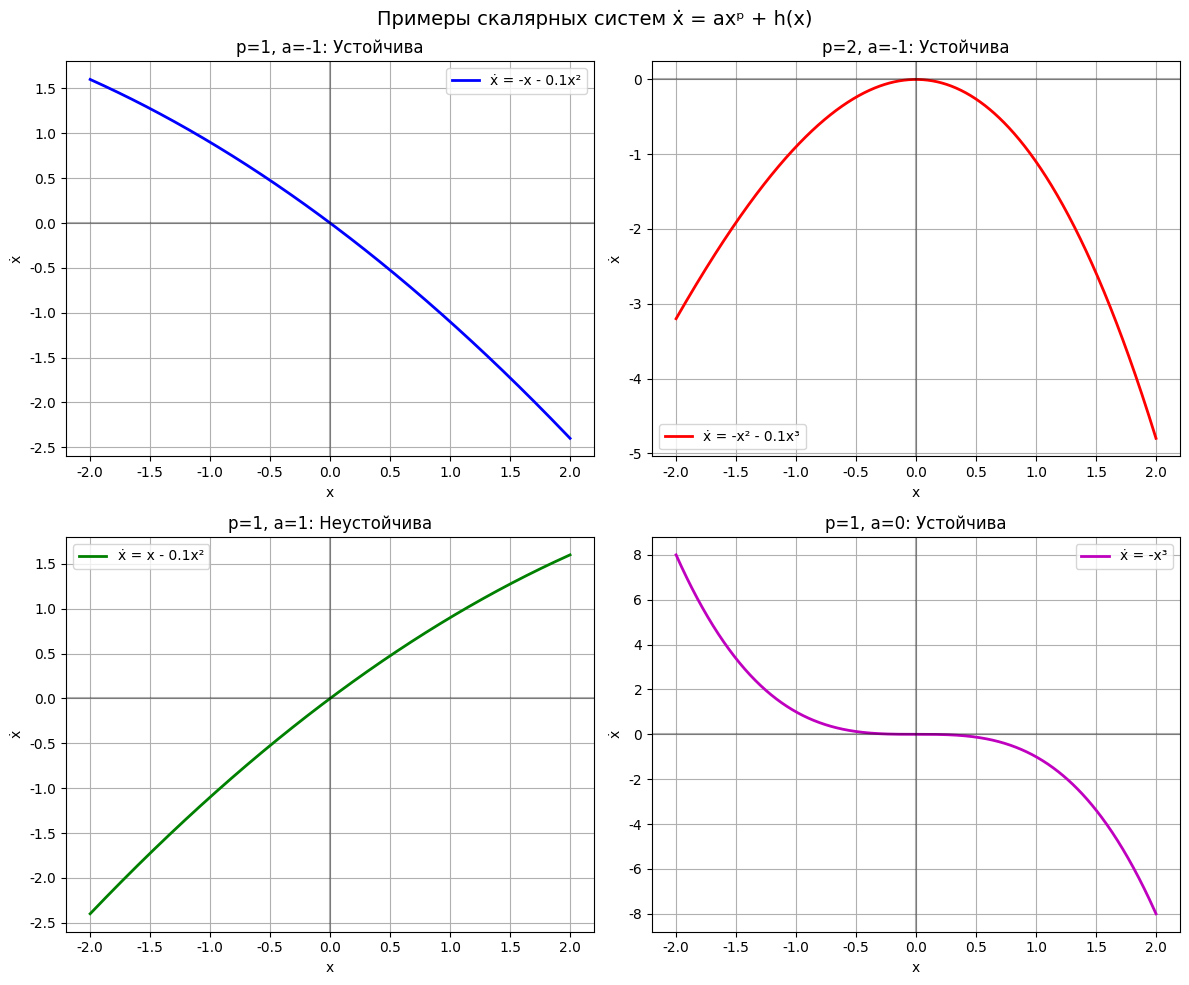

Write Python code to recreate this figure. (Note: this script raises an exception after producing the figure.)
#!/usr/bin/env python3
"""
Анализ условий асимптотической устойчивости скалярной системы
Задача 2 лабораторной работы №2
"""

import numpy as np
import matplotlib.pyplot as plt
import sympy as sp
from sympy import symbols, diff, limit, simplify, expand

# Настройка для корректного отображения русского текста
plt.rcParams['font.family'] = 'DejaVu Sans'
plt.rcParams['axes.unicode_minus'] = False

def analyze_scalar_system():
    """Анализ скалярной системы ẋ = axᵖ + h(x)"""
    print("=" * 80)
    print("АНАЛИЗ СКАЛЯРНОЙ СИСТЕМЫ: ẋ = axᵖ + h(x)")
    print("=" * 80)
    
    x, a, p, k = symbols('x a p k', real=True)
    
    # Условие на h(x): |h(x)| ≤ k|x|^(p+1)
    print("Дано:")
    print("- Система: ẋ = axᵖ + h(x)")
    print("- p - натуральное число")
    print("- |h(x)| ≤ k|x|^(p+1) в некоторой окрестности начала координат")
    print("- k > 0")
    
    print("\n" + "=" * 60)
    print("АНАЛИЗ УСТОЙЧИВОСТИ")
    print("=" * 60)
    
    # Рассмотрим различные случаи
    print("\n1. СЛУЧАЙ: p - четное число")
    print("-" * 40)
    print("При p четном: xᵖ ≥ 0 для всех x")
    print("Если a < 0:")
    print("  - axᵖ ≤ 0 для всех x")
    print("  - В малой окрестности: |h(x)| ≤ k|x|^(p+1) << |axᵖ|")
    print("  - Поэтому ẋ ≈ axᵖ < 0 при x > 0 и ẋ > 0 при x < 0")
    print("  - Система асимптотически устойчива")
    print("Если a > 0:")
    print("  - axᵖ ≥ 0 для всех x")
    print("  - Система неустойчива")
    
    print("\n2. СЛУЧАЙ: p - нечетное число")
    print("-" * 40)
    print("При p нечетном: xᵖ имеет тот же знак, что и x")
    print("Если a < 0:")
    print("  - axᵖ < 0 при x > 0 и axᵖ > 0 при x < 0")
    print("  - В малой окрестности: |h(x)| ≤ k|x|^(p+1) << |axᵖ|")
    print("  - Поэтому ẋ < 0 при x > 0 и ẋ > 0 при x < 0")
    print("  - Система асимптотически устойчива")
    print("Если a > 0:")
    print("  - axᵖ > 0 при x > 0 и axᵖ < 0 при x < 0")
    print("  - Система неустойчива")
    
    print("\n3. СЛУЧАЙ: a = 0")
    print("-" * 40)
    print("При a = 0: ẋ = h(x)")
    print("Условие |h(x)| ≤ k|x|^(p+1) означает:")
    print("- h(x) = O(x^(p+1)) при x → 0")
    print("- Система может быть устойчива или неустойчива в зависимости от h(x)")
    print("- Требуется дополнительный анализ")
    
    print("\n" + "=" * 60)
    print("УСЛОВИЯ АСИМПТОТИЧЕСКОЙ УСТОЙЧИВОСТИ")
    print("=" * 60)
    
    print("\nОТВЕТ:")
    print("Система асимптотически устойчива при выполнении одного из условий:")
    print("1. a < 0 (для любого натурального p)")
    print("2. a = 0 и дополнительный анализ функции h(x)")
    
    print("\nОбоснование:")
    print("- При a < 0 главный член axᵖ обеспечивает возврат к началу координат")
    print("- При a = 0 поведение определяется функцией h(x)")
    print("- При a > 0 система неустойчива")
    
    return analyze_specific_cases()

def analyze_specific_cases():
    """Анализ конкретных случаев"""
    print("\n" + "=" * 60)
    print("АНАЛИЗ КОНКРЕТНЫХ СЛУЧАЕВ")
    print("=" * 60)
    
    x = symbols('x')
    
    # Случай 1: p = 1, a = -1
    print("\nСлучай 1: p = 1, a = -1")
    print("Система: ẋ = -x + h(x), где |h(x)| ≤ kx²")
    print("Линейная часть: ẋ = -x (экспоненциально устойчива)")
    print("Нелинейное возмущение h(x) = O(x²) не нарушает устойчивость")
    
    # Случай 2: p = 2, a = -1
    print("\nСлучай 2: p = 2, a = -1")
    print("Система: ẋ = -x² + h(x), где |h(x)| ≤ kx³")
    print("Главный член: -x² < 0 для всех x ≠ 0")
    print("Нелинейное возмущение h(x) = O(x³) не нарушает устойчивость")
    
    # Случай 3: p = 1, a = 0
    print("\nСлучай 3: p = 1, a = 0")
    print("Система: ẋ = h(x), где |h(x)| ≤ kx²")
    print("Требуется анализ конкретного вида h(x)")
    print("Если h(x) = -x³, то система устойчива")
    print("Если h(x) = x³, то система неустойчива")
    
    return plot_examples()

def plot_examples():
    """Построение примеров для различных случаев"""
    print("\n" + "=" * 60)
    print("ПОСТРОЕНИЕ ПРИМЕРОВ")
    print("=" * 60)
    
    fig, axes = plt.subplots(2, 2, figsize=(12, 10))
    fig.suptitle('Примеры скалярных систем ẋ = axᵖ + h(x)', fontsize=14)
    
    x = np.linspace(-2, 2, 1000)
    
    # Случай 1: p = 1, a = -1, h(x) = -0.1x²
    dx1 = -x - 0.1*x**2
    axes[0,0].plot(x, dx1, 'b-', linewidth=2, label='ẋ = -x - 0.1x²')
    axes[0,0].axhline(y=0, color='k', linestyle='-', alpha=0.3)
    axes[0,0].axvline(x=0, color='k', linestyle='-', alpha=0.3)
    axes[0,0].set_title('p=1, a=-1: Устойчива')
    axes[0,0].set_xlabel('x')
    axes[0,0].set_ylabel('ẋ')
    axes[0,0].grid(True)
    axes[0,0].legend()
    
    # Случай 2: p = 2, a = -1, h(x) = -0.1x³
    dx2 = -x**2 - 0.1*x**3
    axes[0,1].plot(x, dx2, 'r-', linewidth=2, label='ẋ = -x² - 0.1x³')
    axes[0,1].axhline(y=0, color='k', linestyle='-', alpha=0.3)
    axes[0,1].axvline(x=0, color='k', linestyle='-', alpha=0.3)
    axes[0,1].set_title('p=2, a=-1: Устойчива')
    axes[0,1].set_xlabel('x')
    axes[0,1].set_ylabel('ẋ')
    axes[0,1].grid(True)
    axes[0,1].legend()
    
    # Случай 3: p = 1, a = 1, h(x) = -0.1x²
    dx3 = x - 0.1*x**2
    axes[1,0].plot(x, dx3, 'g-', linewidth=2, label='ẋ = x - 0.1x²')
    axes[1,0].axhline(y=0, color='k', linestyle='-', alpha=0.3)
    axes[1,0].axvline(x=0, color='k', linestyle='-', alpha=0.3)
    axes[1,0].set_title('p=1, a=1: Неустойчива')
    axes[1,0].set_xlabel('x')
    axes[1,0].set_ylabel('ẋ')
    axes[1,0].grid(True)
    axes[1,0].legend()
    
    # Случай 4: p = 1, a = 0, h(x) = -x³
    dx4 = -x**3
    axes[1,1].plot(x, dx4, 'm-', linewidth=2, label='ẋ = -x³')
    axes[1,1].axhline(y=0, color='k', linestyle='-', alpha=0.3)
    axes[1,1].axvline(x=0, color='k', linestyle='-', alpha=0.3)
    axes[1,1].set_title('p=1, a=0: Устойчива')
    axes[1,1].set_xlabel('x')
    axes[1,1].set_ylabel('ẋ')
    axes[1,1].grid(True)
    axes[1,1].legend()
    
    plt.tight_layout()
    plt.savefig('/home/leonidas/projects/itmo/nonlinear_systems/lab2/images/task2/scalar_systems.png', 
                dpi=300, bbox_inches='tight')
    plt.show()
    
    print("Графики сохранены в images/task2/scalar_systems.png")

def main():
    """Основная функция"""
    analyze_scalar_system()
    
    print("\n" + "=" * 80)
    print("ЗАКЛЮЧЕНИЕ ПО ЗАДАЧЕ 2")
    print("=" * 80)
    print("Условие асимптотической устойчивости скалярной системы ẋ = axᵖ + h(x):")
    print("a < 0")
    print("\nОбоснование:")
    print("- При a < 0 главный член axᵖ обеспечивает возврат к началу координат")
    print("- Нелинейное возмущение h(x) = O(x^(p+1)) не нарушает устойчивость")
    print("- При a ≥ 0 система неустойчива или требует дополнительного анализа")
    print("=" * 80)

if __name__ == "__main__":
    main()
